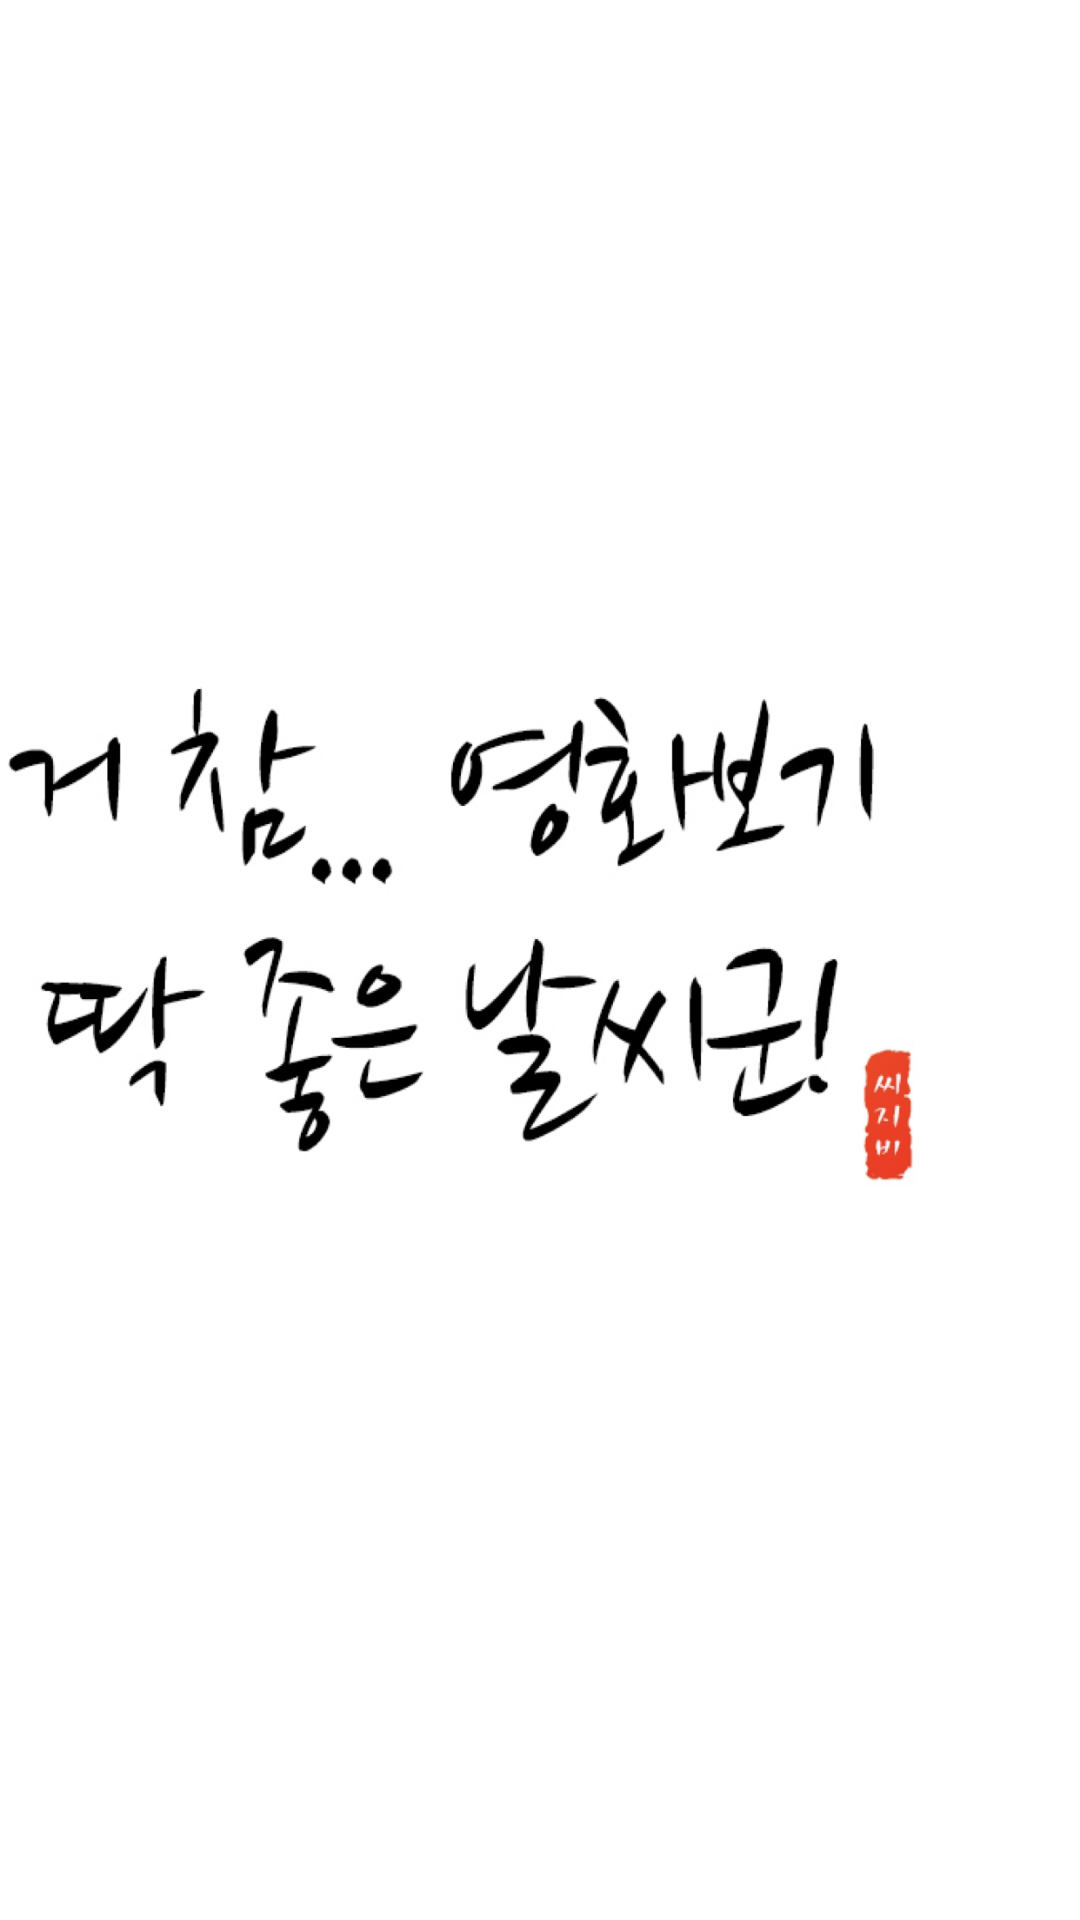

Produce the Android XML layout that renders to this screen, including the resource entries it uses.
<!-- AndroidManifest.xml: application theme AppTheme -->
<!-- res/layout/activity_splash.xml -->
<?xml version="1.0" encoding="utf-8"?>
<LinearLayout xmlns:android="http://schemas.android.com/apk/res/android"
    xmlns:app="http://schemas.android.com/apk/res-auto"
    xmlns:tools="http://schemas.android.com/tools"
    android:layout_width="match_parent"
    android:layout_height="match_parent"
    android:orientation="vertical"
    android:background="#FFFFFF"
    tools:context=".src.main.splash.SplashActivity">

    <ImageView
        android:id="@+id/splash_iv_splash_image"
        android:layout_width="match_parent"
        android:layout_height="match_parent"
        android:background="@drawable/splash" />
</LinearLayout>
<!-- resources referenced by this layout -->
<resources>
  <!-- drawable splash: jpeg bitmap (drawable, 206871 bytes) -->
  <style name="AppTheme" parent="Theme.AppCompat.Light.NoActionBar">
          
          <item name="colorPrimary">@color/colorPrimary</item>
          <item name="colorPrimaryDark">@color/colorPrimaryDark</item>
          <item name="colorAccent">@color/colorAccent</item>
      </style>
  <color name="colorPrimary">#FFFFFF</color>
  <color name="colorPrimaryDark">#000000</color>
  <color name="colorAccent">#3CB371</color>
</resources>
